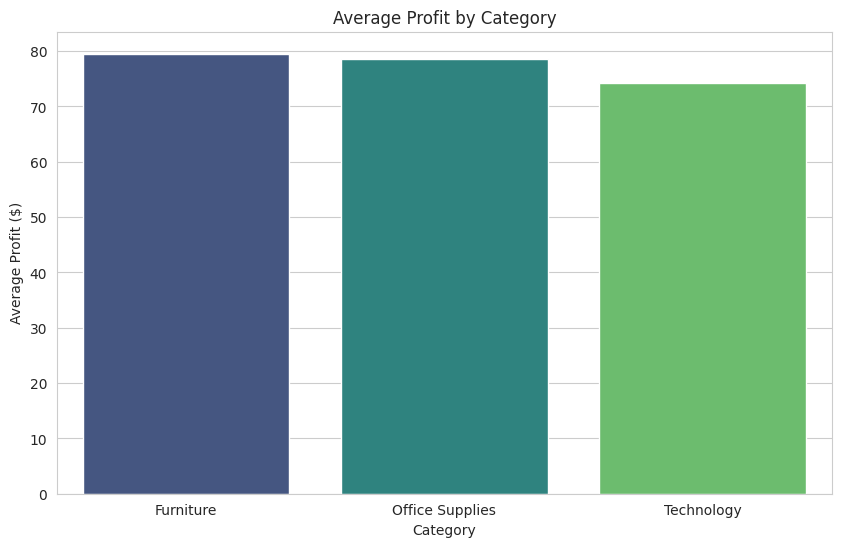
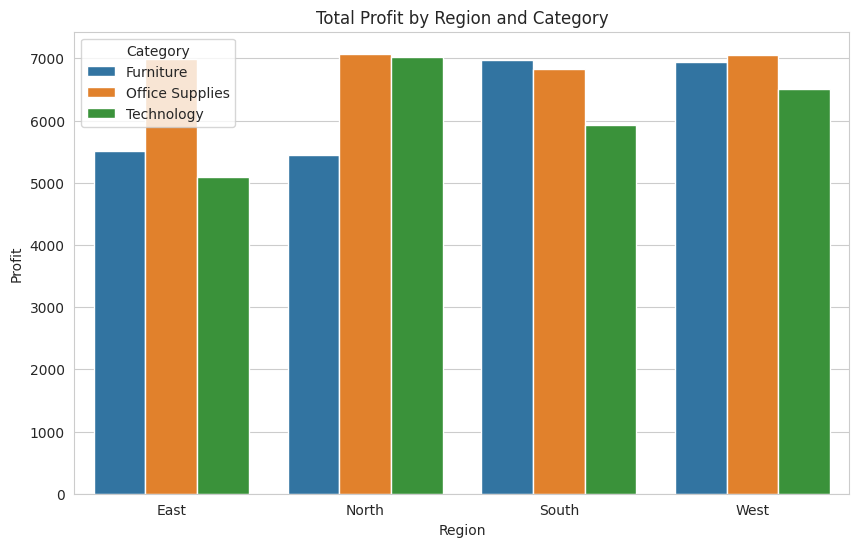
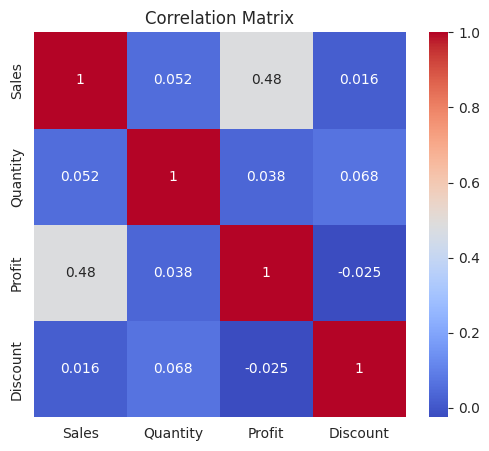

Recreate these plots in Python, in order.
import pandas as pd
import numpy as np
import matplotlib.pyplot as plt
import seaborn as sns
import random

# ==========================================
# PART 1: DATA GENERATION (Simulating a Dataset)
# ==========================================
# The PDF allows choosing any relevant dataset .
# We are generating a "Superstore" style dataset.

def generate_data(num_records=1000):
    np.random.seed(42)
    categories = ['Furniture', 'Office Supplies', 'Technology']
    sub_categories = ['Chairs', 'Tables', 'Binders', 'Art', 'Phones', 'Accessories']
    regions = ['North', 'South', 'East', 'West']
    
    data = {
        'Transaction_ID': range(1, num_records + 1),
        'Category': [random.choice(categories) for _ in range(num_records)],
        'Sub_Category': [random.choice(sub_categories) for _ in range(num_records)],
        'Region': [random.choice(regions) for _ in range(num_records)],
        'Sales': np.random.uniform(10, 1000, num_records).round(2),
        'Quantity': np.random.randint(1, 20, num_records), # Represents inventory movement
        'Discount': np.random.choice([0, 0.1, 0.2, 0.3], num_records),
    }
    
    df = pd.DataFrame(data)
    # Calculate Profit (Sales * Margin - Discount impact)
    # Random margin between -10% (loss) and 40% (profit)
    margins = np.random.uniform(-0.1, 0.4, num_records)
    df['Profit'] = (df['Sales'] * margins).round(2)
    
    # Introduce some null values to satisfy "Clean missing/null records" requirement 
    df.loc[::50, 'Sales'] = np.nan 
    
    return df

print("Generating Data...")
df = generate_data()

# ==========================================
# PART 2: DATA CLEANING 
# ==========================================
print("\n--- Step 1: Data Cleaning ---")
print(f"Missing values before cleaning:\n{df.isnull().sum()}")

# Filling missing Sales with the median value
df['Sales'] = df['Sales'].fillna(df['Sales'].median())

print("Missing values after cleaning: 0")

# ==========================================
# PART 3: ANALYSIS (SQL Logic using Pandas)
# ==========================================
# Objective: Calculate profit margins by category 

print("\n--- Step 2: Profitability Analysis ---")
# Calculating Profit Margin %
df['Profit_Margin'] = (df['Profit'] / df['Sales']) * 100

# Grouping by Category to find profit draining areas
category_performance = df.groupby('Category')[['Sales', 'Profit', 'Profit_Margin']].mean().reset_index()
print("\nAverage Performance by Category:")
print(category_performance)

# Identifying "Profit-Draining" Categories 
lowest_profit_category = category_performance.sort_values(by='Profit').iloc[0]
print(f"\nLowest Profitable Category: {lowest_profit_category['Category']}")

# ==========================================
# PART 4: CORRELATION ANALYSIS 
# ==========================================
# Objective: Correlation between inventory (Quantity) and Profitability

print("\n--- Step 3: Correlation Analysis ---")
correlation = df[['Quantity', 'Profit']].corr().iloc[0, 1]
print(f"Correlation between Inventory Quantity and Profit: {correlation:.4f}")
print("(Interpretation: A value near 0 means quantity sold doesn't strongly predict profit)")

# ==========================================
# PART 5: VISUALIZATION 
# ==========================================
# Generating charts for the PDF Report

# Set style
sns.set_style("whitegrid")

# Chart 1: Profit by Category (Bar Chart)
plt.figure(figsize=(10, 6))
sns.barplot(data=category_performance, x='Category', y='Profit', palette='viridis')
plt.title('Average Profit by Category')
plt.ylabel('Average Profit ($)')
plt.savefig('profit_by_category.png') # Saves image for your report
print("\nGenerated Chart: profit_by_category.png")

# Chart 2: Regional Performance (Simulating Tableau Filters) 
plt.figure(figsize=(10, 6))
region_perf = df.groupby(['Region', 'Category'])['Profit'].sum().reset_index()
sns.barplot(data=region_perf, x='Region', y='Profit', hue='Category')
plt.title('Total Profit by Region and Category')
plt.savefig('regional_profit.png')
print("Generated Chart: regional_profit.png")

# Chart 3: Correlation Heatmap
plt.figure(figsize=(6, 5))
sns.heatmap(df[['Sales', 'Quantity', 'Profit', 'Discount']].corr(), annot=True, cmap='coolwarm')
plt.title('Correlation Matrix')
plt.savefig('correlation_matrix.png')
print("Generated Chart: correlation_matrix.png")

print("\nAnalysis Complete. Files saved.")
